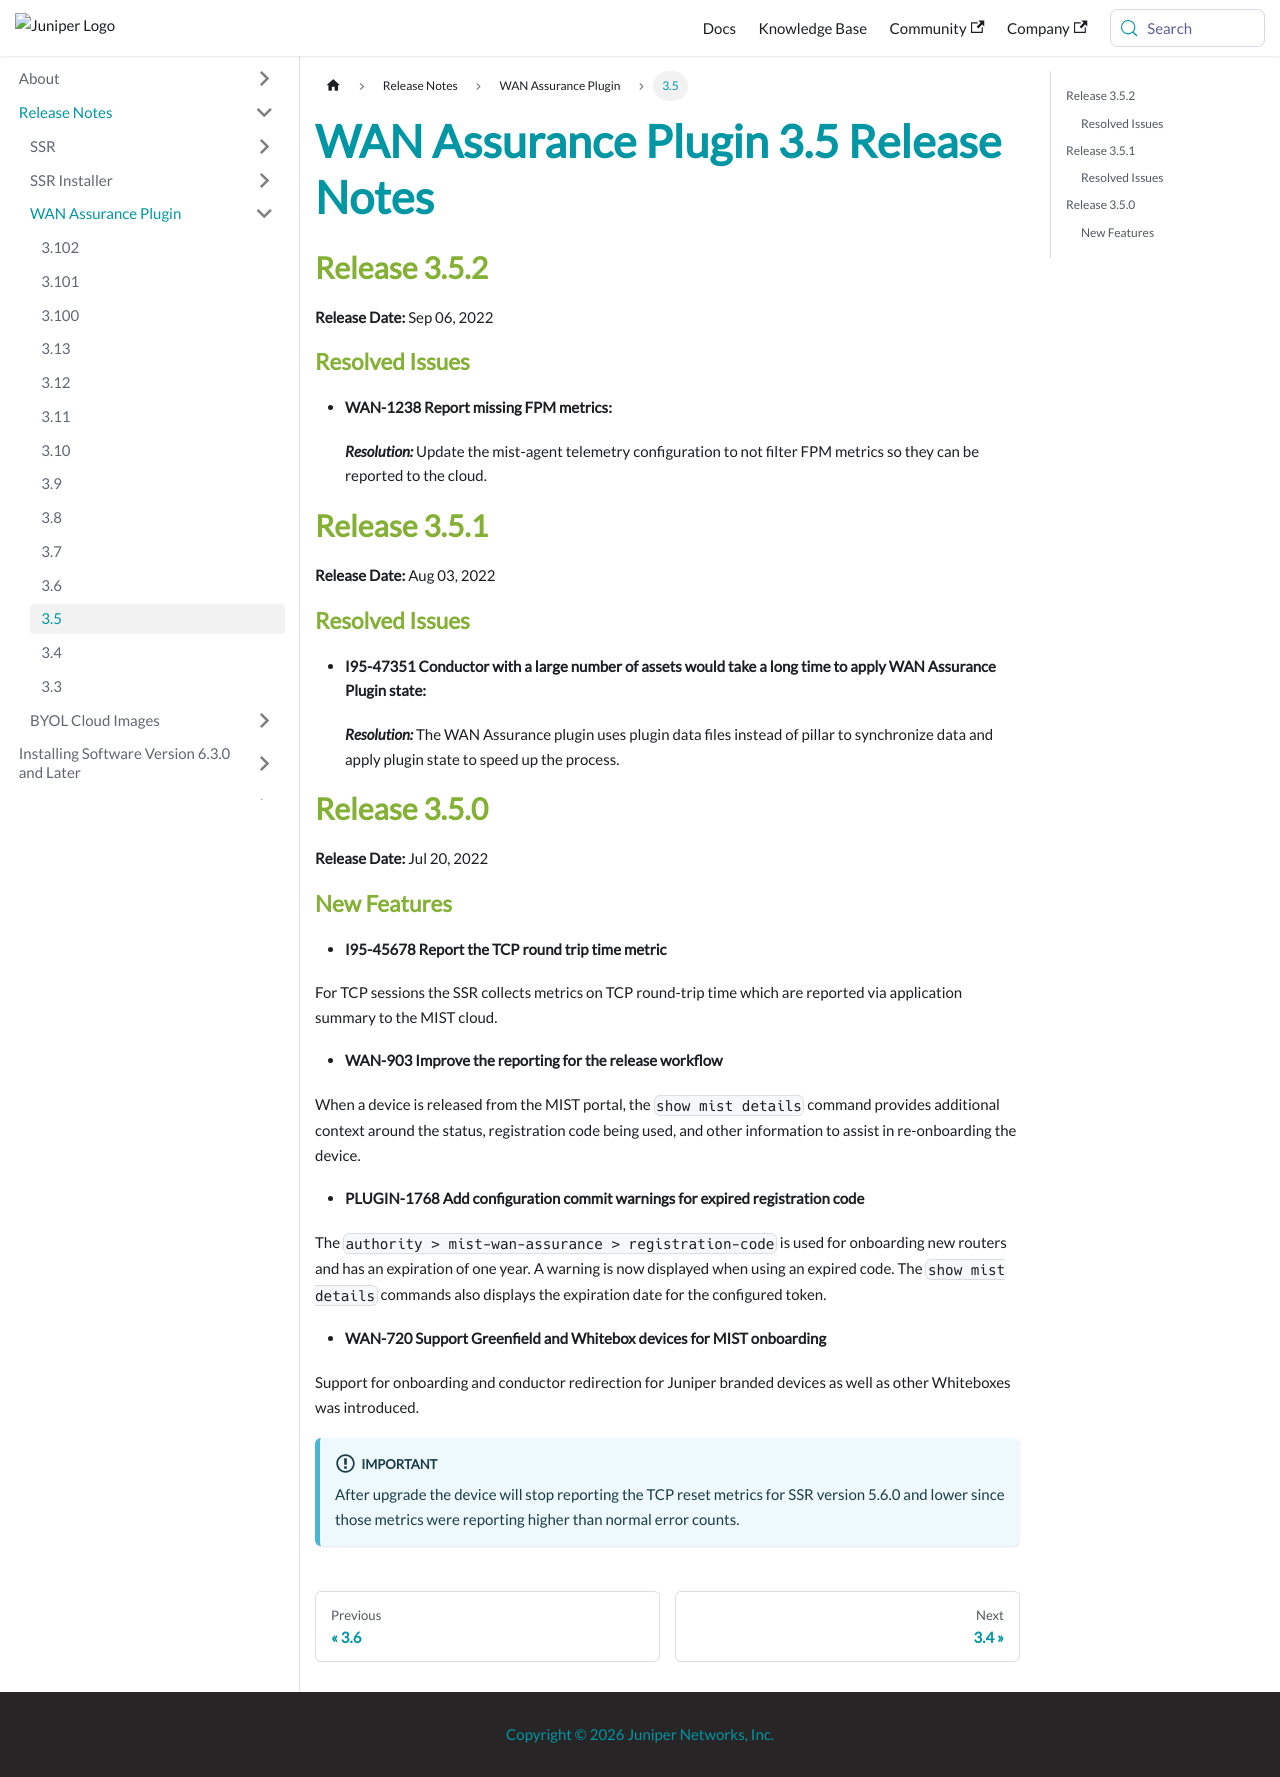

repository: 128technology/docs · page: docs/release_notes_wan_assurance_plugin_3.5/index.html · generator: docusaurus

---
title: WAN Assurance Plugin 3.5 Release Notes
sidebar_label: '3.5'
---

## Release 3.5.2
**Release Date:** Sep 06, 2022

### Resolved Issues

- **WAN-1238 Report missing FPM metrics:**

  _**Resolution:**_ Update the mist-agent telemetry configuration to not filter FPM metrics so they can be reported to the cloud.

## Release 3.5.1
**Release Date:** Aug 03, 2022

### Resolved Issues

- **I95-47351 Conductor with a large number of assets would take a long time to apply WAN Assurance Plugin state:**

  _**Resolution:**_ The WAN Assurance plugin uses plugin data files instead of pillar to synchronize data and apply plugin state to speed up the process.

## Release 3.5.0

**Release Date:** Jul 20, 2022

### New Features
- **I95-45678 Report the TCP round trip time metric**

For TCP sessions the SSR collects metrics on TCP round-trip time which are reported via application summary to the MIST cloud.

- **WAN-903 Improve the reporting for the release workflow**

When a device is released from the MIST portal, the `show mist details` command provides additional context around the status, registration code being used, and other information to assist in re-onboarding the device.

- **PLUGIN-1768 Add configuration commit warnings for expired registration code**

The `authority > mist-wan-assurance > registration-code` is used for onboarding new routers and has an expiration of one year. A warning is now displayed when using an expired code. The `show mist details` commands also displays the expiration date for the configured token.

- **WAN-720 Support Greenfield and Whitebox devices for MIST onboarding**

Support for onboarding and conductor redirection for Juniper branded devices as well as other Whiteboxes was introduced.

:::important
After upgrade the device will stop reporting the TCP reset metrics for SSR version 5.6.0 and lower since those metrics were reporting higher than normal error counts.
:::
